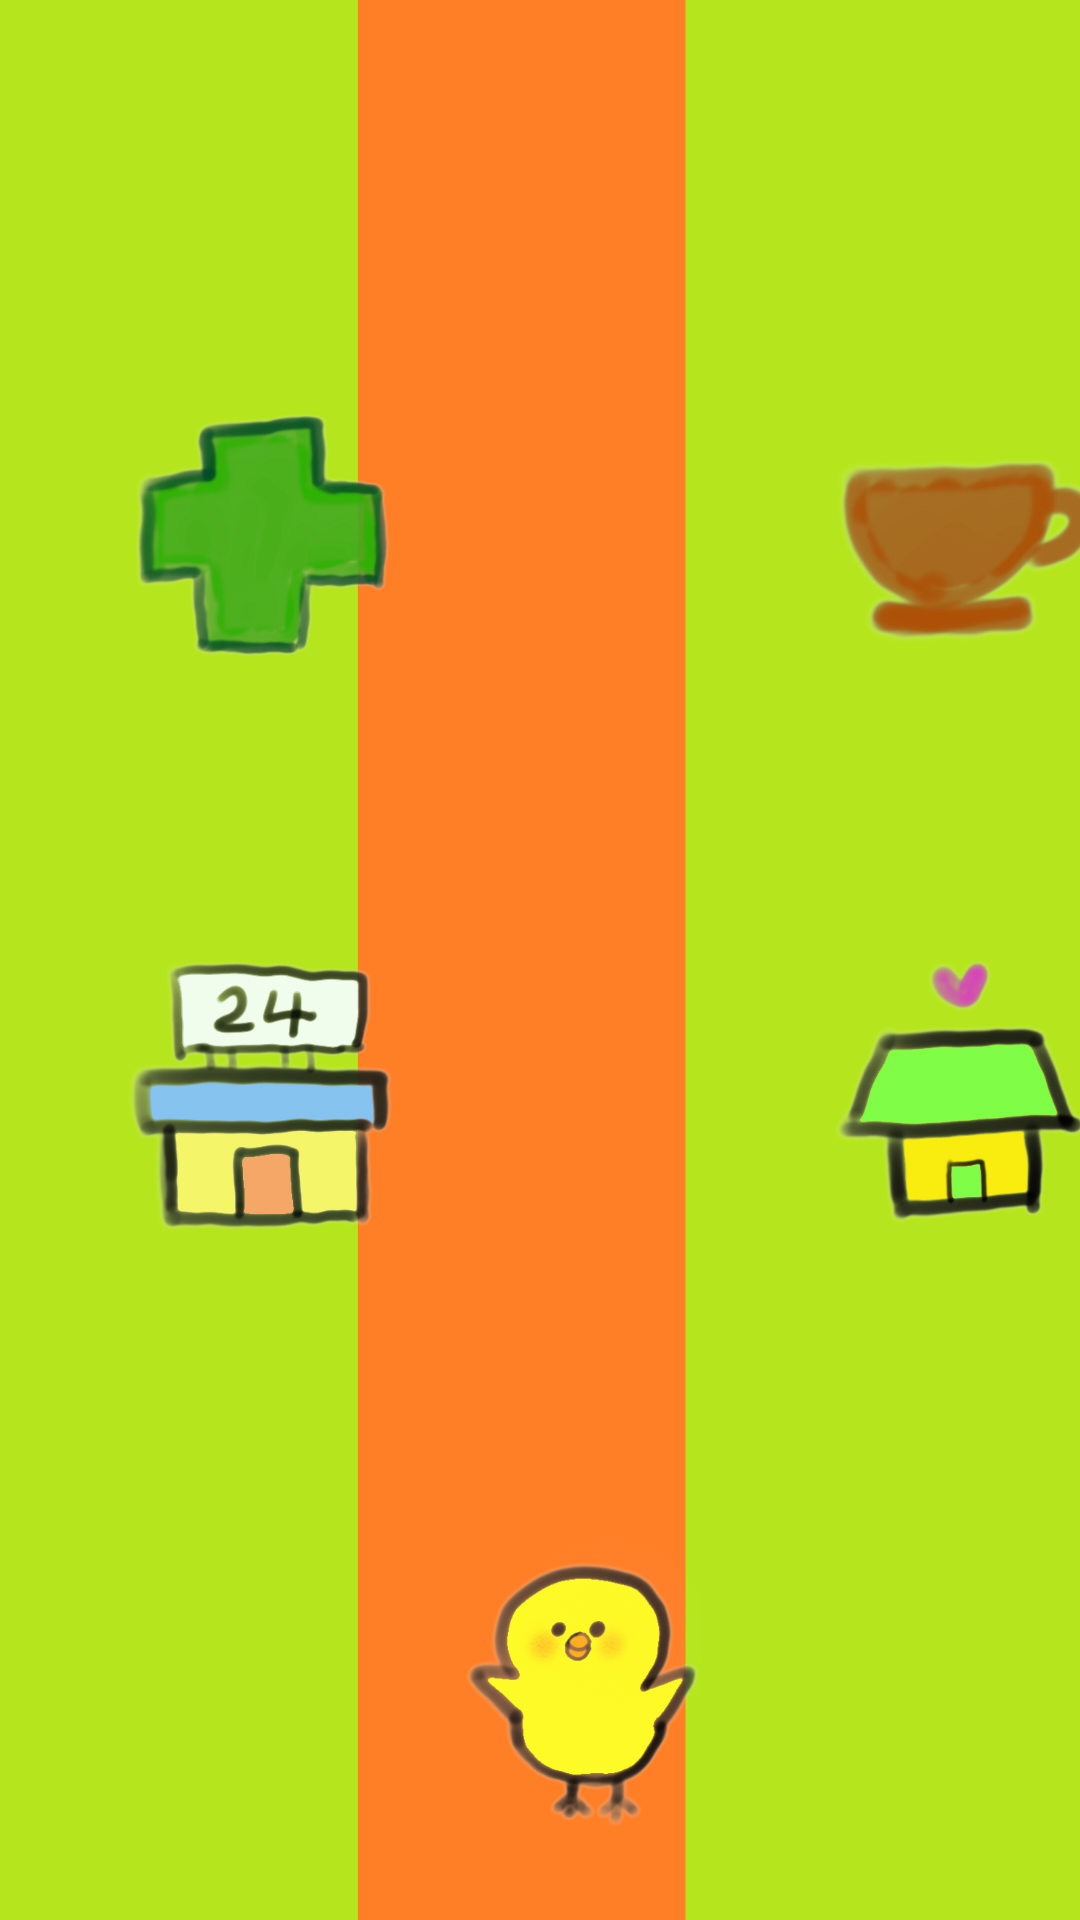

Write the Android layout XML for this screen, with the resource values it uses.
<!-- AndroidManifest.xml: activity theme Theme.SatangTalk -->
<!-- res/layout/activity_main.xml -->
<?xml version="1.0" encoding="utf-8"?>
<androidx.constraintlayout.widget.ConstraintLayout
    xmlns:android="http://schemas.android.com/apk/res/android"
    xmlns:app="http://schemas.android.com/apk/res-auto"
    android:layout_width="match_parent"
    android:layout_height="match_parent">

    <androidx.compose.ui.platform.ComposeView
        android:id="@+id/compose_view"
        android:layout_width="match_parent"
        android:layout_height="match_parent" />

    <ImageView
        android:id="@+id/background"
        android:layout_width="match_parent"
        android:layout_height="match_parent"
        android:contentDescription="@string/game_background"
        android:scaleType="centerCrop"
        android:src="@drawable/background"
        app:layout_constraintBottom_toBottomOf="parent"
        app:layout_constraintEnd_toEndOf="parent"
        app:layout_constraintHorizontal_bias="0.0"
        app:layout_constraintStart_toStartOf="parent"
        app:layout_constraintTop_toTopOf="parent"
        app:layout_constraintVertical_bias="1.0" />

    <ImageView
        android:id="@+id/character"
        android:layout_width="100dp"
        android:layout_height="100dp"
        android:layout_marginStart="144dp"
        android:layout_marginTop="512dp"
        android:contentDescription="@string/character"
        android:src="@drawable/hobbyduck1"
        app:layout_constraintStart_toStartOf="parent"
        app:layout_constraintTop_toTopOf="parent" />

    <ImageView
        android:id="@+id/hospital"
        android:layout_width="100dp"
        android:layout_height="100dp"
        android:layout_marginStart="36dp"
        android:layout_marginTop="128dp"
        android:contentDescription="@string/hospital"
        android:src="@drawable/hospital"
        app:layout_constraintStart_toStartOf="parent"
        app:layout_constraintTop_toTopOf="parent" />

    <ImageView
    android:id="@+id/coffeeshop"
    android:layout_width="100dp"
    android:layout_height="100dp"
    android:src="@drawable/coffeeshop"
    android:contentDescription="@string/coffee_shop"
    app:layout_constraintStart_toStartOf="parent"
    app:layout_constraintTop_toTopOf="parent"
    android:layout_marginStart="270dp"
    android:layout_marginTop="129dp" />

    <ImageView
        android:id="@+id/convenience_store"
        android:layout_width="100dp"
        android:layout_height="100dp"
        android:src="@drawable/convenience_store"
        android:contentDescription="@string/convenience_store"
        app:layout_constraintStart_toStartOf="parent"
        app:layout_constraintTop_toTopOf="parent"
        android:layout_marginStart="38dp"
        android:layout_marginTop="315dp" />

    <ImageView
        android:id="@+id/myhouse"
        android:layout_width="100dp"
        android:layout_height="100dp"
        android:src="@drawable/myhouse"
        android:contentDescription="@string/my_house"
        app:layout_constraintStart_toStartOf="parent"
        app:layout_constraintTop_toTopOf="parent"
        android:layout_marginStart="270dp"
        android:layout_marginTop="315dp" />

</androidx.constraintlayout.widget.ConstraintLayout>
<!-- resources referenced by this layout -->
<resources>
  <!-- drawable background: png bitmap (drawable, 23321 bytes) -->
  <!-- drawable coffeeshop: png bitmap (drawable, 43968 bytes) -->
  <!-- drawable convenience_store: png bitmap (drawable, 66764 bytes) -->
  <!-- drawable hobbyduck1: png bitmap (drawable, 65866 bytes) -->
  <!-- drawable hospital: png bitmap (drawable, 94062 bytes) -->
  <!-- drawable myhouse: png bitmap (drawable, 46195 bytes) -->
  <string name="character">캐릭터</string>
  <string name="coffee_shop">커피숍</string>
  <string name="convenience_store">편의점</string>
  <string name="game_background">게임 배경</string>
  <string name="hospital">병원</string>
  <string name="my_house">내 집</string>
  <style name="Theme.SatangTalk" parent="android:Theme.Material.Light.NoActionBar" />
</resources>
